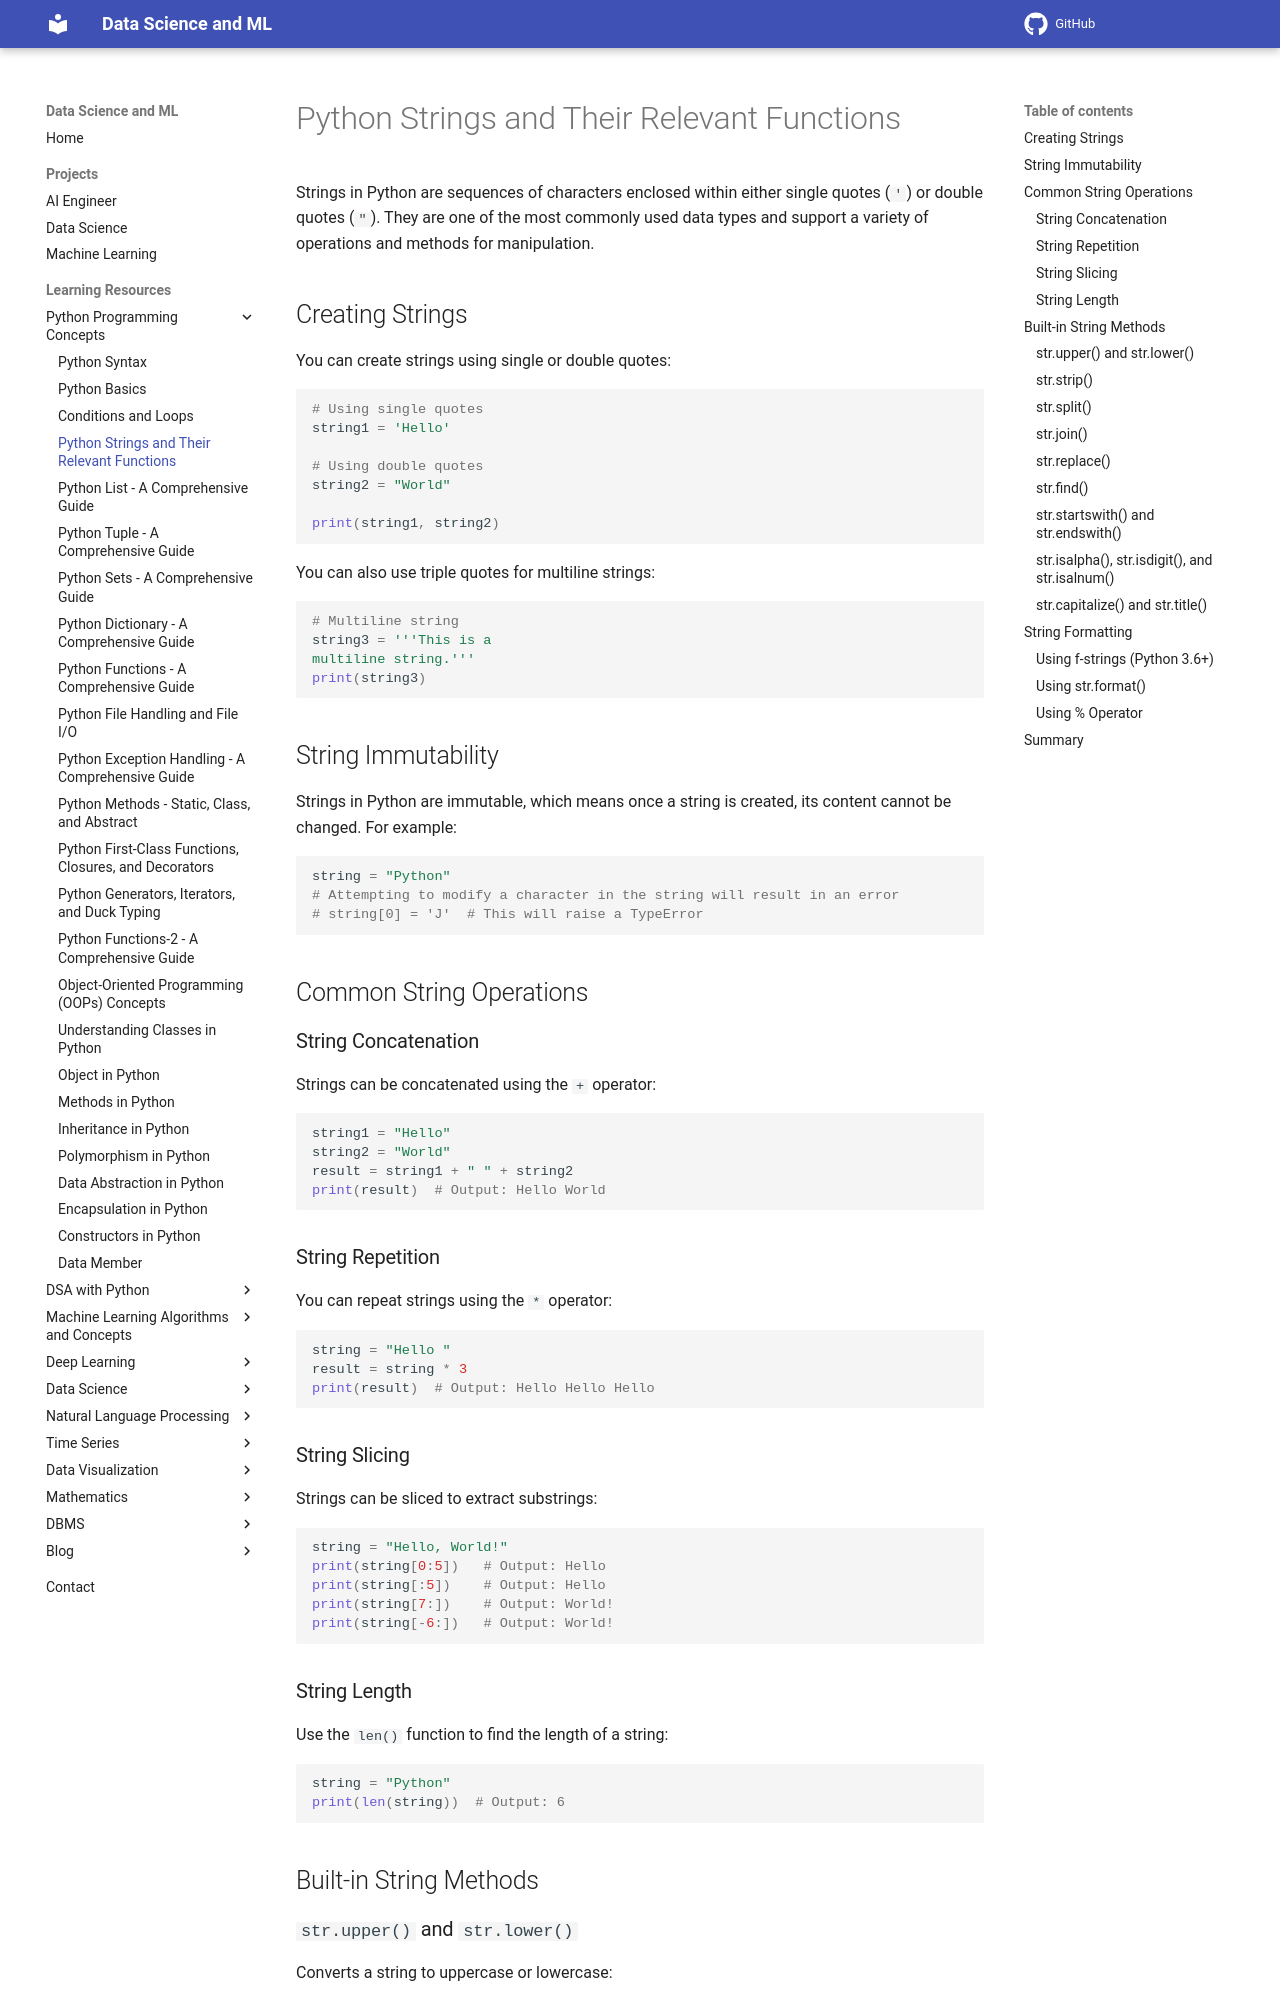

repository: sntoshsah/learning_hub · page: Learning_resources/Python/strings/index.html · generator: mkdocs

# Python Strings and Their Relevant Functions

Strings in Python are sequences of characters enclosed within either single quotes (`'`) or double quotes (`"`). They are one of the most commonly used data types and support a variety of operations and methods for manipulation.

## Creating Strings

You can create strings using single or double quotes:

```python
# Using single quotes
string1 = 'Hello'

# Using double quotes
string2 = "World"

print(string1, string2)
```

You can also use triple quotes for multiline strings:

```python
# Multiline string
string3 = '''This is a 
multiline string.'''
print(string3)
```

## String Immutability

Strings in Python are immutable, which means once a string is created, its content cannot be changed. For example:

```python
string = "Python"
# Attempting to modify a character in the string will result in an error
# string[0] = 'J'  # This will raise a TypeError
```

## Common String Operations

### String Concatenation

Strings can be concatenated using the `+` operator:

```python
string1 = "Hello"
string2 = "World"
result = string1 + " " + string2
print(result)  # Output: Hello World
```

### String Repetition

You can repeat strings using the `*` operator:

```python
string = "Hello "
result = string * 3
print(result)  # Output: Hello Hello Hello 
```

### String Slicing

Strings can be sliced to extract substrings:

```python
string = "Hello, World!"
print(string[0:5])   # Output: Hello
print(string[:5])    # Output: Hello
print(string[7:])    # Output: World!
print(string[-6:])   # Output: World!
```

### String Length

Use the `len()` function to find the length of a string:

```python
string = "Python"
print(len(string))  # Output: 6
```

## Built-in String Methods

### `str.upper()` and `str.lower()`

Converts a string to uppercase or lowercase:

```python
string = "Hello World"
print(string.upper())  # Output: HELLO WORLD
print(string.lower())  # Output: hello world
```
